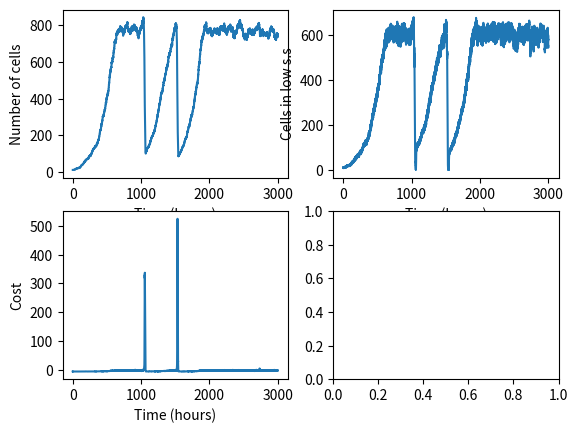

Write Python code to recreate this figure.
#%% Documentation and package importing
# -*- coding: utf-8 -*-
"""
Created on Thu Nov 17 10:25:23 2022

[redacted]
"""
import numpy as np
import matplotlib.pyplot as plt
import matplotlib.animation as animation
import sys
x_data=[]
y_data=[]
#%% Variables used in the model
class Modelvar :
    # Hill parameters    
    n = 3  # Hill function power in g eqn
    k1 = 2 #[AU]
    k2 = 2 #[AU]
    k3 = 0.1 #[AU]
    ################
    ψ = 1 # Max amplification for h [AU]hr^-1
    γ1 = 1 #Dilution rate hr^-1
    γ2 = 1
    σ1 = 1 # Noise amplitudes hr^-1/2
    σ2 = 1
    #################
    divcellprob= 0.01 # probability of a cell dividing in 1 hr
    cellnum = 12 #initial number of cells
    Vtot =0.005 # total synthesis "chemical" available 
    excitationprob=0.4 # probability of an excitation event occuring in 1 hr
    L=1.6 # 'boost' from the trigger
    diffprob= 0.4 # Probability of differentiation from the excited state
    ##########################
#%% Functions used in the model
def Hill(top, bottom, power):
    "Creates a Hill function"
    return (top**power)/(top**power+bottom**power)

def mu1(g: float,h : float,  _t: float, MaxAmpl) -> float:
    """
    Implement the drift part of the dg equation
    """
    return (MaxAmpl*Hill(g,Modelvar.k1,Modelvar.n)*Hill(Modelvar.k2,h,1)-Modelvar.γ1*g)

def mu2(g: float, h : float,  _t: float) -> float:   
    """
    Implement the drift part of the dh equation
    """
    return (Modelvar.ψ*Hill(g,Modelvar.k3,1)-Modelvar.γ2*h)

def sigma1(g: float, h:float,  _t: float):
    """
    Implement the BM part of dg equation
    """
    return Modelvar.σ1 * g

def sigma2(g: float, h:float,  _t: float):
    """
    Implement the BM part of dh equation
    """
    return Modelvar.σ2 * h

def dW1(delta_t: float, N : int):
    """``
    Sample a random number at each call.
    """
    return np.random.normal(loc=0.0, scale=np.sqrt(delta_t),size=N)

def dW2(delta_t: float, N : int):
    
    """
    Sample a random number at each call independent of dW1.
    """
    return np.random.normal(loc=0.0, scale=np.sqrt(delta_t),size=N)
#%% Functions preforming the model operations

def tic_splitting(Sim_Time,DT,initial_cell_num,g_init,h_init,crit_value_g,crit_value_h):
    """
    *Sim time*: Simulation run time in hrs 
    *DT* : Timestep of the algorithm in hrs (has to be <1hr for probabilities to work)
    *initial_cell_num* Number of cells at T=0
    *cell_div_prob* probability that a single cell divides in 1hr
    *g_init,h_init* Initial concentrations of g & h
    *crit_value_g , h* The critical values after which a cell begins to differentiate
    """  
    #Cell array to capture all of the information of the system
    #Columns are cells, rows are chemicals
    #Currently Row1=g conc, Row2= h conc Row3= Excitability of the cell (0=excited, L=excited)
    cell_array=np.array((g_init*np.ones(initial_cell_num),h_init*np.ones(initial_cell_num)))
    # Arrays for recording the relevant data
    timearray=[0]
    cellnumarray=[initial_cell_num]
    lowcellarray=[initial_cell_num]
    # Cost array just for seeing its behviour, Temporary
    costarray=[np.sum(cell_array[0,:])]
    ####################################
    #Main for loop for the algorithm
    for T in np.arange(0,Sim_Time,DT):
        # Stops alg if no cells are present or too many cells are present
        if cell_array.shape[1]==0 or cell_array.shape[1]>50000:
            break
        #%%%Division part#
        #Implemented using a simple coin toss, all cells assumed independent and uniform probabiliy of division over time
        #As such using a Bin dist to find out number of divisions and then randomly selecting cells to divide
        Num_of_divisions=np.random.binomial(cell_array.shape[1], Modelvar.divcellprob*DT)
        Position_of_divisions=np.random.randint(0,cell_array.shape[1],size=Num_of_divisions)
        if Position_of_divisions.shape[0] !=0:
            for j in Position_of_divisions:
                cell_array= np.concatenate( (cell_array[:,:j],cell_array[:,[j]],cell_array[:,j:]),axis=1)
        #%%%Excitability part #
        #Here we implement cells getting stochastically "excited" using a simple coin flip
        #As such it is a similar setup to division
        to_excite = cell_array[0,:]<1.5
        excitetoss=np.random.choice([True, False],size=cell_array.shape[1],p=[DT*Modelvar.excitationprob , 1-DT*Modelvar.excitationprob])
        to_excite=np.logical_and(to_excite,excitetoss)
        cell_array[0,:]=cell_array[0,:]+Modelvar.L*to_excite
        #%%% Chemical reaction eqns #
        cost=np.sum(cell_array[0,:])
        cell_array[0,:], cell_array[1,:] = cell_array[0,:] + mu1(cell_array[0,:],cell_array[1,:],T,(Modelvar.Vtot*(cost))) * DT + sigma1(cell_array[0,:],cell_array[1,:],T) * dW1(DT,cell_array.shape[1]), \
                                     cell_array[1,:] + mu2(cell_array[0,:],cell_array[1,:],T)*DT + sigma2(cell_array[0,:],cell_array[1,:],T)*dW2(DT,cell_array.shape[1])
        #%%% Differentiation part # 
        #Checks if a cell can differentiate (if the concentrations are over a particular value)
        to_differentiate_g = cell_array[0,:]>crit_value_g
        to_differentiate_h =  cell_array[1,:]>crit_value_h
        to_differentiate =np.logical_and(to_differentiate_g,to_differentiate_h) #Array of True/False to capture differentiation
        #"Tossing a coin to determine if differentiation actually happens
        tossdiff=np.random.choice([True, False],size=cell_array.shape[1],p=[DT*Modelvar.diffprob , 1-DT*Modelvar.diffprob])
        to_differentiate=np.logical_and(to_differentiate,tossdiff)
        cell_array=cell_array[:,~to_differentiate]
        ##########
        lowcells= cell_array[0,:]<1.5
        lowcelly=cell_array[:,lowcells]
        #Recording the relevant values#    
        timearray.append(T)
        cellnumarray.append(cell_array.shape[1])
        costarray.append(cost)
        lowcellarray.append(lowcelly.shape[1])
    return(timearray,cellnumarray,costarray,cell_array,lowcellarray)
#%%

def phase_plane_plot(i, range_x = (-1,3), range_y = (0,8),
                     num_grid_points = 20):
    axs.clear()
    def model(x, t = 0):
        'Toggle Inhibitor model'
        h, g = x
        dh = mu2(g,h,t)
        dg = mu1(g,h,t,Modelvar.Vtot*costarr[i])
        return np.array([dh, dg])
    
    '''
    Simple implementation of the phase plane plot in matplotlib.
[redacted]
    Input:
    -----
      *model* : function
        function that takes numpy.array as input with two elements
        representing two state variables
      *range_x* = (-1, 1) : tuple
        range of x axis
      *range_y* = None : tuple
        range of yints* = 50 : int axis; if None, the same range as *range_x*
      *num_grid_points* = 50 : int
        number of samples on grid 
    '''
    
    x_ = np.linspace(range_x[0], range_x[1], num_grid_points)                                                             
    y_ = np.linspace(range_y[0], range_y[1], num_grid_points)                                                             

    grid = np.meshgrid(x_, y_)
        
    dfmat = np.zeros((num_grid_points, num_grid_points, 2))
    for nx in range(num_grid_points):
        for ny in range(num_grid_points):
            df = model([grid[0][nx,ny], grid[1][nx,ny]])
            dfmat[nx, ny, 0] = df[0]
            dfmat[nx, ny, 1] = df[1]
    
    plt.contour(grid[0], grid[1], dfmat[:, :, 0], [0], colors = 'r') 
    plt.contour(grid[0], grid[1], dfmat[:, :, 1], [0], colors = 'g')
    print(i)

#%% Main body of the code
fig,axs=plt.subplots(ncols=2,nrows=2)
timearr,cellnumarr,costarr,cellarr,lowcellarr=tic_splitting(3000,0.1, Modelvar.cellnum,0.1,0.1,2.5,0.94)
axs[0,0].plot(timearr,np.array(cellnumarr))  #-2.4627/(2.5*Modelvar.Vtot)
axs[0,0].set_xlabel("Time (hours)")
axs[0,0].set_ylabel("Number of cells")

axs[1,0].plot(timearr,Modelvar.Vtot*np.array(costarr)-5.6)
axs[1,0].set_xlabel("Time (hours)")
axs[1,0].set_ylabel("Cost")
#axs[1,0].set_ylim([-0.5,0.5])
axs[0,1].plot(timearr,lowcellarr)
axs[0,1].set_xlabel("Time (hours)")
axs[0,1].set_ylabel("Cells in low s.s")
#plt.yscale('log')
plt.show()

#fig,axs=plt.subplots()
#axs.set_xlim(-1,3)
#axs.set_ylim(0,8)
#line, =axs.plot(0,0)
#anim = animation.FuncAnimation(fig, phase_plane_plot ,frames=np.arange(0,len(timearr),10), repeat=False, interval=1,save_count=sys.maxsize)
#writergif = animation.FFMpegWriter(fps=30)
#anim.save("video.mp4",writer=writergif)
